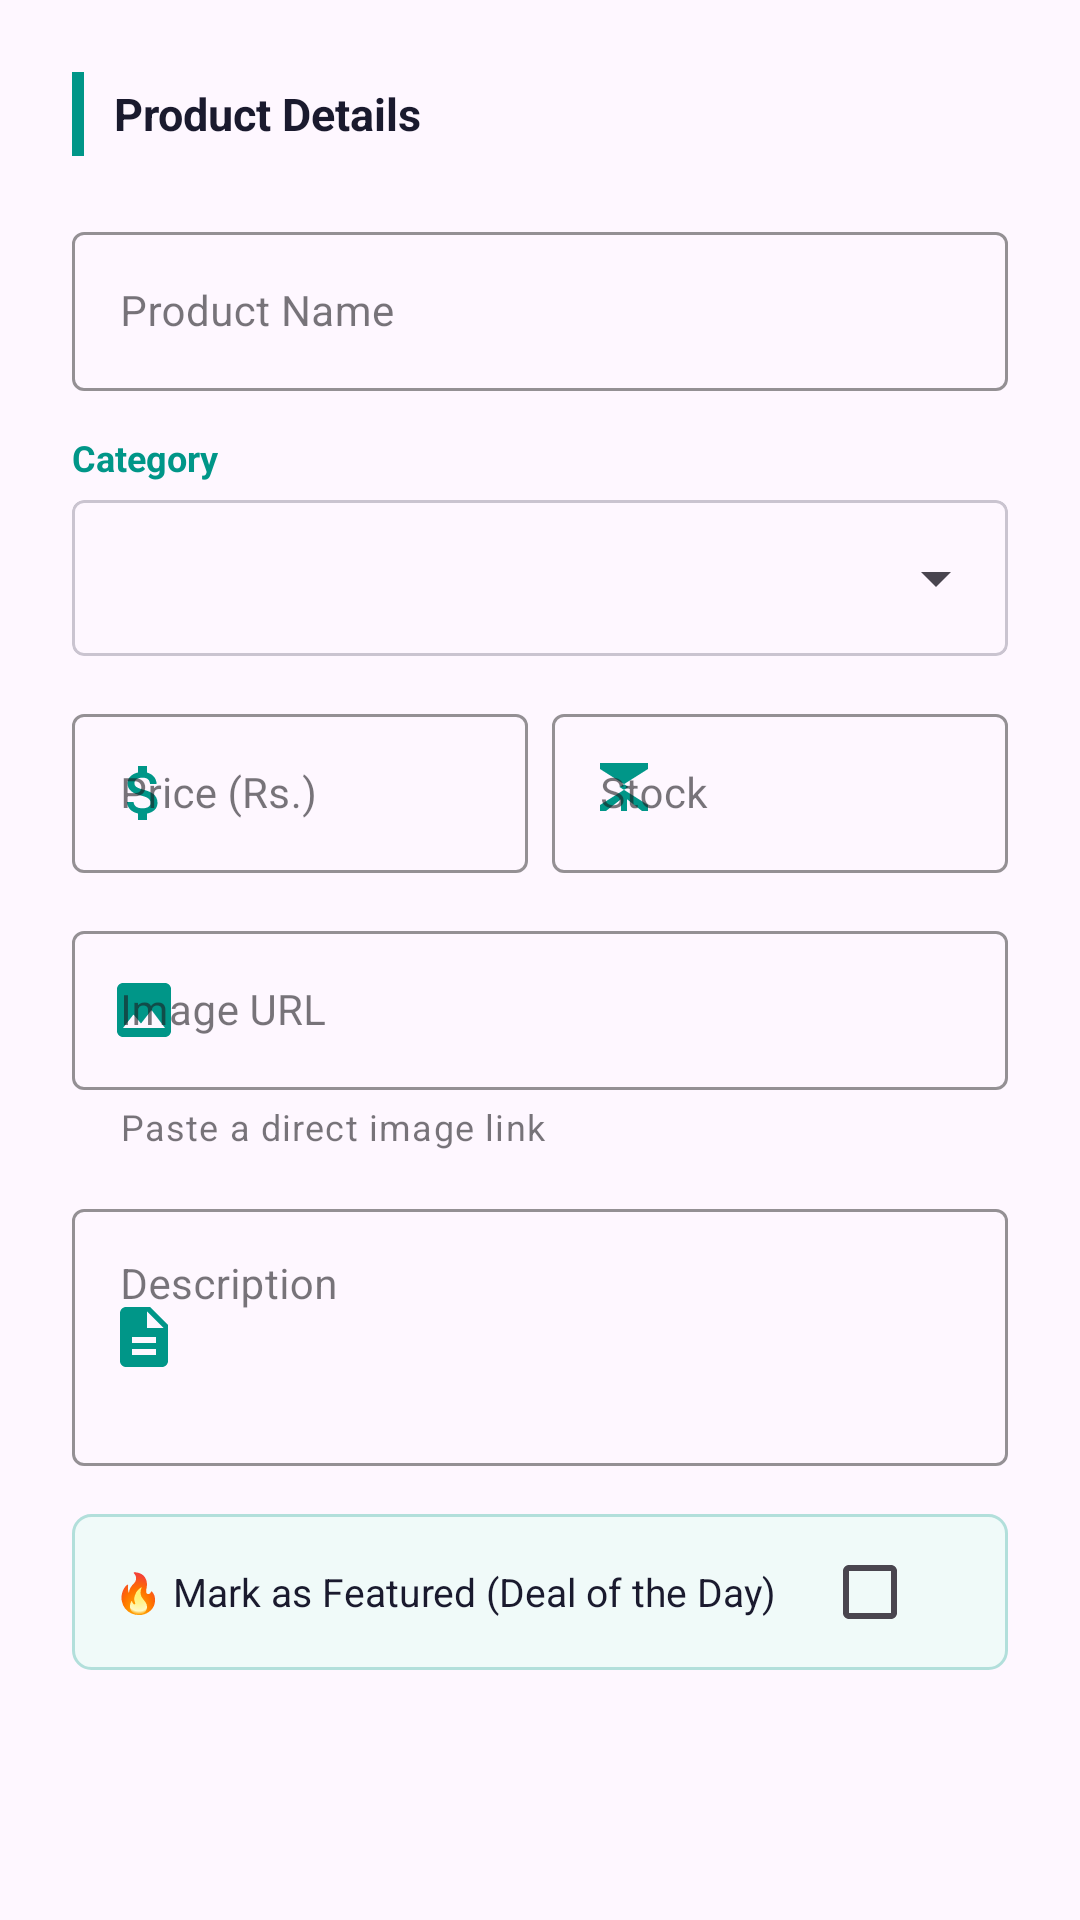

This screen was rendered from an Android layout file. Write that file and the resources it references.
<!-- AndroidManifest.xml: application theme Theme.NovaEcommerce -->
<!-- res/layout/dialog_add_product.xml -->
<?xml version="1.0" encoding="utf-8"?>
<androidx.core.widget.NestedScrollView
    xmlns:android="http://schemas.android.com/apk/res/android"
    xmlns:app="http://schemas.android.com/apk/res-auto"
    android:layout_width="match_parent"
    android:layout_height="wrap_content">

    <LinearLayout
        android:layout_width="match_parent"
        android:layout_height="wrap_content"
        android:orientation="vertical"
        android:padding="24dp">

        
        <LinearLayout
            android:layout_width="match_parent"
            android:layout_height="wrap_content"
            android:orientation="horizontal"
            android:gravity="center_vertical"
            android:layout_marginBottom="20dp">

            <View
                android:layout_width="4dp"
                android:layout_height="28dp"
                android:background="@color/colorPrimary"
                android:layout_marginEnd="10dp" />

            <TextView
                android:layout_width="wrap_content"
                android:layout_height="wrap_content"
                android:text="Product Details"
                android:textSize="15sp"
                android:textStyle="bold"
                android:textColor="#1A1A2E" />

        </LinearLayout>

        
        <com.google.android.material.textfield.TextInputLayout
            style="@style/Widget.MaterialComponents.TextInputLayout.OutlinedBox"
            android:layout_width="match_parent"
            android:layout_height="wrap_content"
            android:hint="Product Name"
            android:layout_marginBottom="14dp"
            app:boxStrokeColor="@color/colorPrimary"
            app:boxStrokeWidthFocused="2dp"
            app:hintTextColor="@color/colorPrimary"
            app:startIconDrawable="@drawable/ic_shop"
            app:startIconTint="@color/colorPrimary">

            <com.google.android.material.textfield.TextInputEditText
                android:id="@+id/etProdName"
                android:layout_width="match_parent"
                android:layout_height="wrap_content"
                android:inputType="textCapWords"
                android:textSize="14sp" />

        </com.google.android.material.textfield.TextInputLayout>

        
        <TextView
            android:layout_width="wrap_content"
            android:layout_height="wrap_content"
            android:text="Category"
            android:textSize="12sp"
            android:textStyle="bold"
            android:textColor="@color/colorPrimary"
            android:layout_marginBottom="6dp" />

        <com.google.android.material.card.MaterialCardView
            style="@style/Widget.MaterialComponents.TextInputLayout.OutlinedBox"
            android:layout_width="match_parent"
            android:layout_height="52dp"
            android:layout_marginBottom="14dp"
            app:boxStrokeColor="@color/colorPrimary"
            app:boxStrokeWidthFocused="2dp"
            app:hintTextColor="@color/colorPrimary"
            app:startIconDrawable="@drawable/ic_inventory"
            app:startIconTint="@color/colorPrimary">

            <Spinner
                android:id="@+id/spinnerCategory"
                android:layout_width="match_parent"
                android:layout_height="match_parent"
                android:paddingStart="14dp"
                android:paddingEnd="14dp" />

        </com.google.android.material.card.MaterialCardView>
        
        <LinearLayout
            android:layout_width="match_parent"
            android:layout_height="wrap_content"
            android:orientation="horizontal"
            android:layout_marginBottom="14dp">

            <com.google.android.material.textfield.TextInputLayout
                style="@style/Widget.MaterialComponents.TextInputLayout.OutlinedBox"
                android:layout_width="0dp"
                android:layout_height="wrap_content"
                android:layout_weight="1"
                android:layout_marginEnd="8dp"
                android:hint="Price (Rs.)"
                app:boxStrokeColor="@color/colorPrimary"
                app:boxStrokeWidthFocused="2dp"
                app:hintTextColor="@color/colorPrimary"
                app:startIconDrawable="@drawable/ic_money"
                app:startIconTint="@color/colorPrimary">

                <com.google.android.material.textfield.TextInputEditText
                    android:id="@+id/etProdPrice"
                    android:layout_width="match_parent"
                    android:layout_height="wrap_content"
                    android:inputType="numberDecimal"
                    android:textSize="14sp" />

            </com.google.android.material.textfield.TextInputLayout>

            <com.google.android.material.textfield.TextInputLayout
                style="@style/Widget.MaterialComponents.TextInputLayout.OutlinedBox"
                android:layout_width="0dp"
                android:layout_height="wrap_content"
                android:layout_weight="1"
                android:hint="Stock"
                app:boxStrokeColor="@color/colorPrimary"
                app:boxStrokeWidthFocused="2dp"
                app:hintTextColor="@color/colorPrimary"
                app:startIconDrawable="@drawable/ic_inventory"
                app:startIconTint="@color/colorPrimary">

                <com.google.android.material.textfield.TextInputEditText
                    android:id="@+id/etProdStock"
                    android:layout_width="match_parent"
                    android:layout_height="wrap_content"
                    android:inputType="number"
                    android:textSize="14sp" />

            </com.google.android.material.textfield.TextInputLayout>

        </LinearLayout>

        
        <com.google.android.material.textfield.TextInputLayout
            style="@style/Widget.MaterialComponents.TextInputLayout.OutlinedBox"
            android:layout_width="match_parent"
            android:layout_height="wrap_content"
            android:hint="Image URL"
            android:layout_marginBottom="14dp"
            app:boxStrokeColor="@color/colorPrimary"
            app:boxStrokeWidthFocused="2dp"
            app:hintTextColor="@color/colorPrimary"
            app:startIconDrawable="@drawable/ic_image"
            app:helperText="Paste a direct image link"
            app:startIconTint="@color/colorPrimary">

            <com.google.android.material.textfield.TextInputEditText
                android:id="@+id/etProdImageUrl"
                android:layout_width="match_parent"
                android:layout_height="wrap_content"
                android:inputType="textUri"
                android:textSize="14sp" />

        </com.google.android.material.textfield.TextInputLayout>

        
        <com.google.android.material.textfield.TextInputLayout
            style="@style/Widget.MaterialComponents.TextInputLayout.OutlinedBox"
            android:layout_width="match_parent"
            android:layout_height="wrap_content"
            android:hint="Description"
            android:layout_marginBottom="16dp"
            app:boxStrokeColor="@color/colorPrimary"
            app:boxStrokeWidthFocused="2dp"
            app:hintTextColor="@color/colorPrimary"
            app:startIconDrawable="@drawable/ic_description"
            app:startIconTint="@color/colorPrimary">

            <com.google.android.material.textfield.TextInputEditText
                android:id="@+id/etProdDescription"
                android:layout_width="match_parent"
                android:layout_height="wrap_content"
                android:inputType="textMultiLine"
                android:gravity="top|start"
                android:lines="3"
                android:textSize="14sp" />

        </com.google.android.material.textfield.TextInputLayout>

        
        <LinearLayout
            android:layout_width="match_parent"
            android:layout_height="52dp"
            android:orientation="horizontal"
            android:gravity="center_vertical"
            android:background="@drawable/featured_toggle_bg"
            android:paddingStart="14dp"
            android:paddingEnd="14dp">

            <TextView
                android:layout_width="0dp"
                android:layout_height="wrap_content"
                android:layout_weight="1"
                android:text="🔥 Mark as Featured (Deal of the Day)"
                android:textSize="13sp"
                android:textColor="#1A1A2E" />

            <CheckBox
                android:id="@+id/cbProdFeatured"
                android:layout_width="wrap_content"
                android:layout_height="wrap_content"
                android:buttonTint="@color/colorPrimary" />

        </LinearLayout>

    </LinearLayout>
</androidx.core.widget.NestedScrollView>
<!-- resources referenced by this layout -->
<resources>
  <color name="colorPrimary">#009688</color>
  <!-- drawable featured_toggle_bg (drawable) -->
  <?xml version="1.0" encoding="utf-8"?>
  <shape xmlns:android="http://schemas.android.com/apk/res/android"
      android:shape="rectangle">
      <solid android:color="#F0FAF9" />
      <stroke
          android:width="1dp"
          android:color="#B2DFDB" />
      <corners android:radius="6dp" />
  </shape>
  <!-- drawable ic_description (drawable) -->
  <?xml version="1.0" encoding="utf-8"?>
  <vector xmlns:android="http://schemas.android.com/apk/res/android"
      android:width="24dp" android:height="24dp"
      android:viewportWidth="24" android:viewportHeight="24">
      <path android:fillColor="#000"
          android:pathData="M14,2H6c-1.1,0-1.99,0.9-1.99,2L4,20c0,1.1 0.89,2 1.99,2H18c1.1,0 2,-0.9 2,-2V8l-6,-6zM16,18H8v-2h8v2zM16,14H8v-2h8v2zM13,9V3.5L18.5,9H13z"/>
  </vector>
  <!-- drawable ic_image (drawable) -->
  <?xml version="1.0" encoding="utf-8"?>
  <vector xmlns:android="http://schemas.android.com/apk/res/android"
      android:width="24dp" android:height="24dp"
      android:viewportWidth="24" android:viewportHeight="24">
      <path android:fillColor="#000"
          android:pathData="M21,19V5c0,-1.1-0.9,-2-2,-2H5c-1.1,0-2,0.9-2,2v14c0,1.1 0.9,2 2,2h14c1.1,0 2,-0.9 2,-2zM8.5,13.5l2.5,3.01L14.5,12l4.5,6H5l3.5,-4.5z"/>
  </vector>
  <!-- drawable ic_inventory (drawable) -->
  <?xml version="1.0" encoding="utf-8"?>
  <vector xmlns:android="http://schemas.android.com/apk/res/android"
      android:width="24dp" android:height="24dp"
      android:viewportWidth="24" android:viewportHeight="24">
      <path android:fillColor="#000"
          android:pathData="M20,2H4v2l9.5,6L4,16v2h16v-2l-9.5,-6L20,4V2zM11,14.08V18H6l5,-3.92zM13,14.08L18,18h-5v-3.92z"/>
  </vector>
  <!-- drawable ic_money (drawable) -->
  <?xml version="1.0" encoding="utf-8"?>
  <vector xmlns:android="http://schemas.android.com/apk/res/android"
      android:width="24dp" android:height="24dp"
      android:viewportWidth="24" android:viewportHeight="24">
      <path android:fillColor="#000"
          android:pathData="M11.8,10.9c-2.27,-0.59-3,-1.2-3,-2.15 0,-1.09 1.01,-1.85 2.7,-1.85 1.78,0 2.44,0.85 2.5,2.1h2.21c-0.07,-1.72-1.12,-3.3-3.21,-3.81V3h-3v2.16c-1.94,0.42-3.5,1.68-3.5,3.61 0,2.31 1.91,3.46 4.7,4.13 2.5,0.6 3,1.48 3,2.41 0,0.69-0.49,1.79-2.7,1.79-2.06,0-2.87,-0.92-2.98,-2.1h-2.2c0.12,2.19 1.76,3.42 3.68,3.83V21h3v-2.15c1.95,-0.37 3.5,-1.5 3.5,-3.55 0,-2.84-2.43,-3.81-4.7,-4.4z"/>
  </vector>
  <style name="Theme.NovaEcommerce" parent="Base.Theme.NovaEcommerce" />
  <style name="Base.Theme.NovaEcommerce" parent="Theme.Material3.DayNight.NoActionBar">
          
          
      </style>
</resources>
